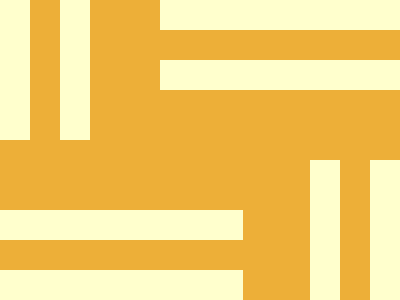

Recreate this image using only HTML and CSS.

<!-- file: path.html -->
<div class="rect1"></div>
<div class="rect2"></div>
<div class="rect3"></div>
<div class="rect4"></div>
<div class="rect5"></div>
<div class="rect6"></div>
<div class="rect7"></div>
<div class="rect8"></div>

<link rel="stylesheet" href="style.css">

/* file: style.css */
  body {
    background: #EDAF38;
  }
  .rect1 {
    width: 30px;
    height: 140px;
    background: #FFFFCD;
    position: absolute;
    margin: auto;
    top: -160; left: -370; bottom: 0; right: 0;
  }
  .rect2 {
    width: 30px;
    height: 140px;
    background: #FFFFCD;
    position: absolute;
    margin: auto;
    top: -160; left: -250; bottom: 0; right: 0;
  }
  .rect3 {
    width: 30px;
    height: 140px;
    background: #FFFFCD;
    position: absolute;
    margin: auto;
    top: 160; left: 370; bottom: 0; right: 0;
  }
  .rect4 {
    width: 30px;
    height: 140px;
    background: #FFFFCD;
    position: absolute;
    margin: auto;
    top: 160; left: 250; bottom: 0; right: 0;
  }
  .rect5 {
    width: 246px;
    height: 30px;
    background: #FFFFCD;
    position: absolute;
    margin: auto;
    top: -270; left: 160; bottom: 0; right: 0;
  }
  .rect6 {
    width: 246px;
    height: 30px;
    background: #FFFFCD;
    position: absolute;
    margin: auto;
    top: -150; left: 160; bottom: 0; right: 0;
  }
  .rect7 {
    width: 246px;
    height: 30px;
    background: #FFFFCD;
    position: absolute;
    margin: auto;
    top: 270; left: -160; bottom: 0; right: 0;
  }
  .rect8 {
    width: 246px;
    height: 30px;
    background: #FFFFCD;
    position: absolute;
    margin: auto;
    top: 150; left: -160; bottom: 0; right: 0;
  }